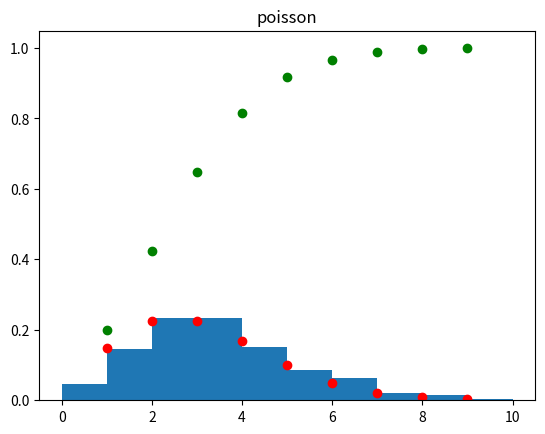
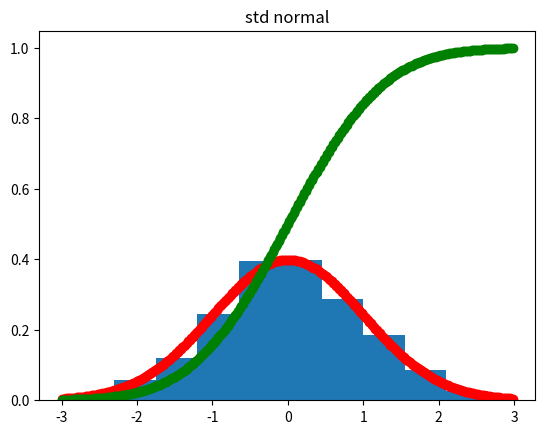

Reproduce these figures in Python, in order.
from scipy.stats import poisson,norm,ttest_ind
import numpy as np
import matplotlib.pyplot as plt


#----Poisson Distribution (Discrete) tests----
x = np.arange(1,10)
mu=3

p_distr=poisson.pmf(x,mu)
p_cumml=poisson.cdf(x,mu)
p_sample=poisson.rvs(mu, size=1000)

fig,ax=plt.subplots()
ax.set_title("poisson")
ax.hist(p_sample,density=True)
ax.scatter(x,p_distr,c="r")
ax.scatter(x,p_cumml,c='g')
plt.show()
#the start of the bins fit with the theoretical values from poisson dist as they should

#----Standard(mu=0,sigam=1) Normal Distribution (Continuous) tests----
x = np.arange(-3,3,0.02)

n_distr=norm.pdf(x)
n_cumml=norm.cdf(x)
n_sample=norm.rvs(size=1000)

fig,ax=plt.subplots()
ax.set_title("std normal")
ax.hist(n_sample,density=True)
ax.scatter(x,n_distr,c="r")
ax.scatter(x,n_cumml,c='g')
plt.show()
#the start of the bins fit with the theoretical values from poisson dist as they should


#-----testing the samples---
n_sample2=norm.rvs(size=1000) #another sample from norm

print(ttest_ind(n_sample,n_sample2))
print(ttest_ind(n_sample,p_sample))

